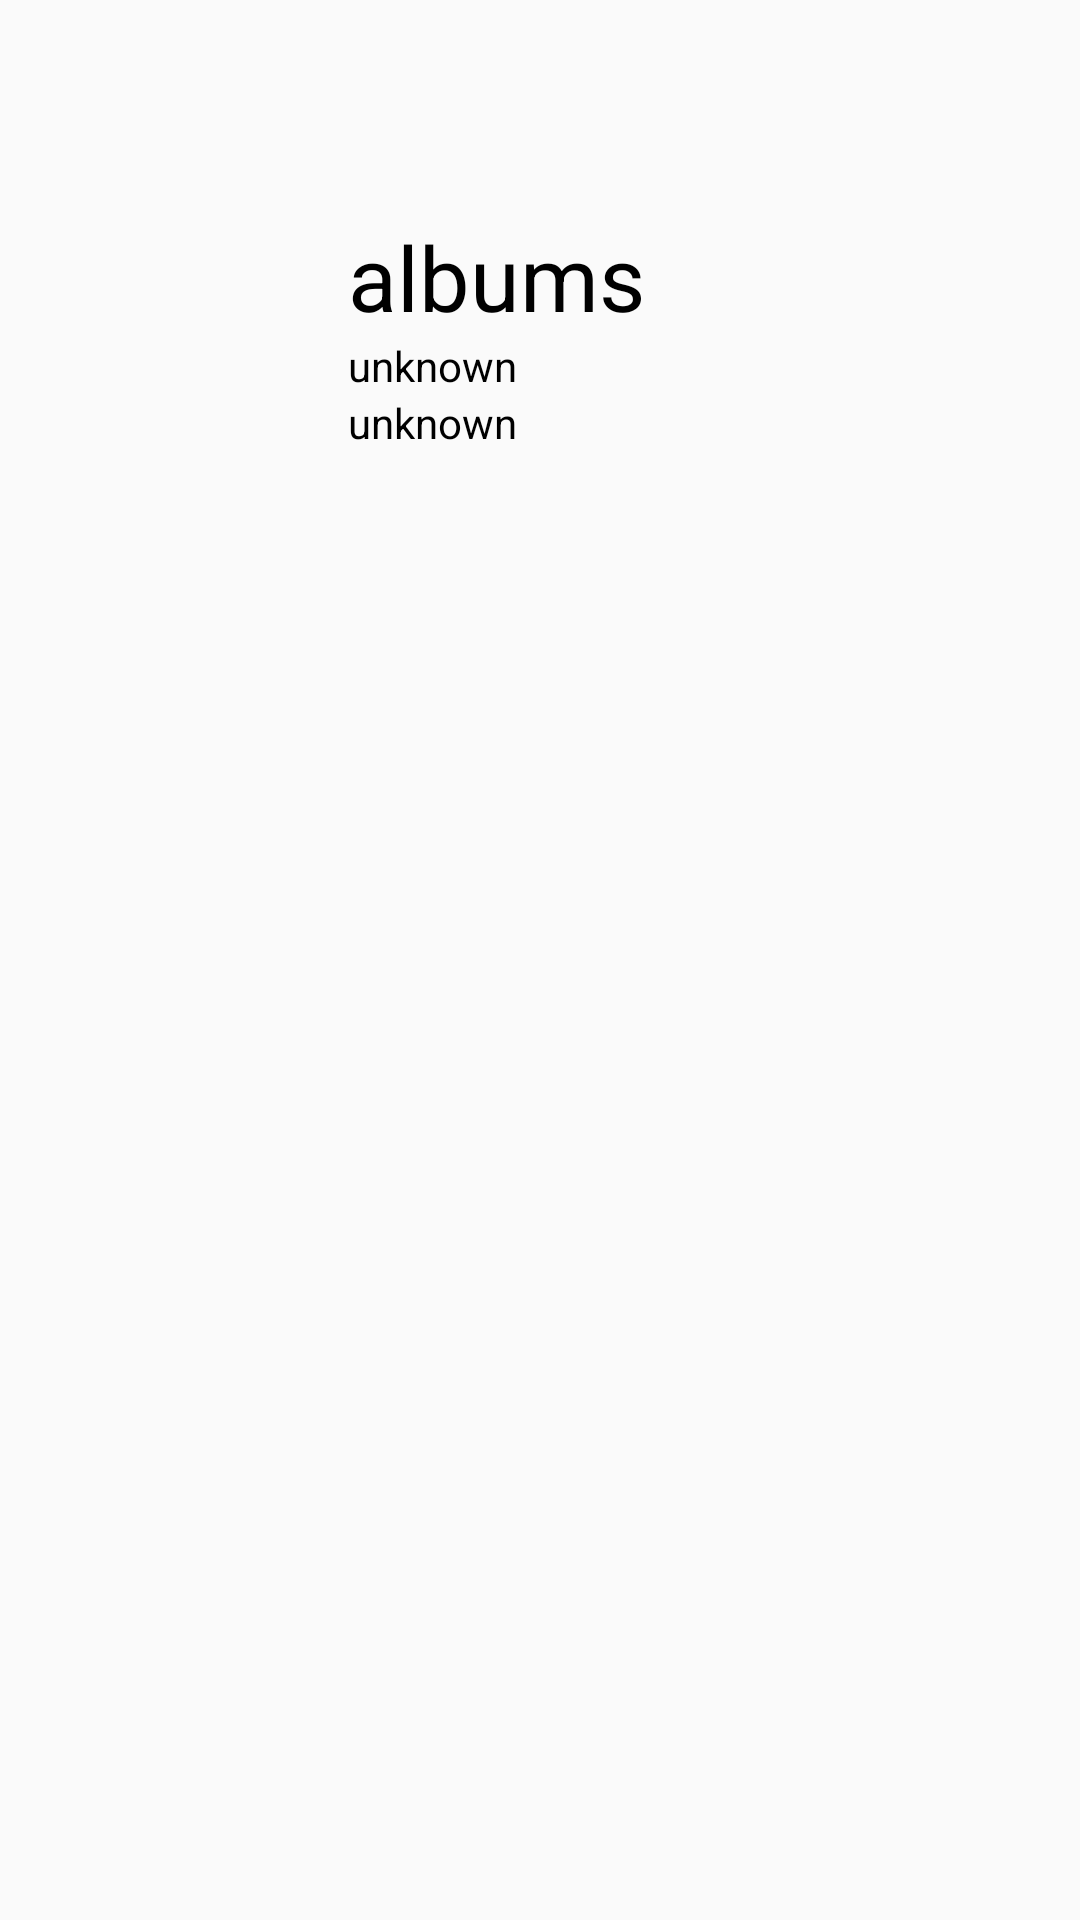

Produce the Android XML layout that renders to this screen, including the resource entries it uses.
<!-- AndroidManifest.xml: application theme AppTheme -->
<!-- res/layout/fragment_album.xml -->
<FrameLayout xmlns:android="http://schemas.android.com/apk/res/android"
             xmlns:tools="http://schemas.android.com/tools"
             android:layout_width="match_parent"
             android:layout_height="match_parent"
             xmlns:app="http://schemas.android.com/apk/res-auto"
             tools:context="com.example.legend.lmusic.view.AlbumFragment"


    >

    

    <LinearLayout
        android:layout_width="match_parent"
        android:layout_height="match_parent"
        android:orientation="vertical"
        >



        
            
            
            
            

            
            
            

            
            


        

        <include layout="@layout/toolbar"
            android:id="@+id/album_toolbar"
            />

        <LinearLayout
            android:layout_width="match_parent"
            android:layout_height="100dp"
            android:orientation="horizontal"
            android:elevation="5dp"
            >

            <ImageView
                android:layout_width="100dp"
                android:layout_height="100dp"

                android:scaleType="center"
                android:id="@+id/album_music_image"
                />
            <LinearLayout
                android:layout_width="match_parent"
                android:layout_height="match_parent"
                android:orientation="vertical"
                android:paddingLeft="16dp"
                android:paddingTop="16dp"
                >
                <TextView
                    android:layout_width="match_parent"
                    android:layout_height="wrap_content"
                    android:text="@string/albums"
                    android:textColor="@color/colorBlack"
                    android:textSize="30sp"
                    android:maxLines="1"
                    android:ellipsize="end"
                    android:id="@+id/album_music_name"
                    />
                <TextView
                    android:layout_width="match_parent"
                    android:layout_height="wrap_content"
                    android:text="@string/unknown"
                    android:textColor="@color/colorBlack"
                    android:textSize="14sp"
                    android:maxLines="1"
                    android:id="@+id/album_music_info"
                    />
                <TextView
                    android:layout_width="match_parent"
                    android:layout_height="wrap_content"
                    android:text="@string/unknown"
                    android:textColor="@color/colorBlack"
                    android:textSize="14sp"
                    android:id="@+id/album_music_time"
                    />

            </LinearLayout>


        </LinearLayout>
        <android.support.v7.widget.RecyclerView
            android:layout_width="match_parent"
            android:layout_height="match_parent"
            android:id="@+id/album_music_recyclerView"
            >


        </android.support.v7.widget.RecyclerView>


    </LinearLayout>

</FrameLayout>
<!-- res/layout/toolbar.xml (included above) -->
<?xml version="1.0" encoding="utf-8"?>
<android.support.v7.widget.Toolbar
    xmlns:android="http://schemas.android.com/apk/res/android"
    android:layout_width="match_parent"
    android:layout_height="?attr/actionBarSize"
    xmlns:app="http://schemas.android.com/apk/res-auto"
    app:subtitleTextColor="@color/colorWhite"
    >

</android.support.v7.widget.Toolbar>
<!-- resources referenced by this layout -->
<resources>
  <color name="colorBlack">#000000</color>
  <color name="colorWhite">#FFFFFF</color>
  <string name="albums">albums</string>
  <string name="app_name">LMusic</string>
  <string name="unknown">unknown</string>
  <style name="AppTheme" parent="Theme.AppCompat.Light.NoActionBar">
          
          <item name="windowNoTitle">true</item>
      </style>
</resources>
